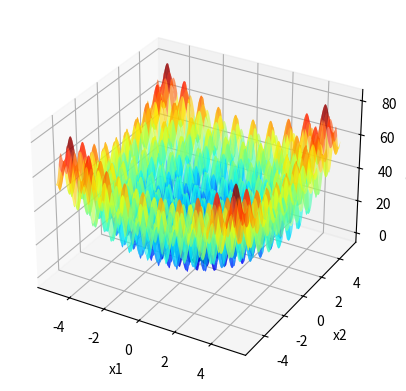

Python code for this plot:
import statistics
import numpy as np
import matplotlib . pyplot as plt

def f(x1 , x2 ):
    return ((x1**2 - 10 * np.cos(2 * x1 * np.pi) + 10) + (x2**2 -10 * np.cos(2 * np.pi * x2) + 10))

def P(Fj , Fi):
    return np.exp(-((Fj-Fi)/T))

x1 = np.linspace ( -5.12 ,5.12 ,1000)

X1, X2 = np.meshgrid(x1, x1)
Y = f(X1, X2)


fig = plt.figure()
ax = fig.add_subplot(111, projection='3d')
ax.plot_surface(X1, X2, Y, cmap='jet', alpha=0.6)


ax.set_xlabel('x1')
ax.set_ylabel('x2')
ax.set_zlabel('f(x1, x2)')

moda_x1 = []
moda_x2 = []
moda_f = []

p = 0
while p < 100:
    itMax = 1000
    T=1000

    xl = [-5.12,-5.12]
    xu = [5.12,5.12]
    TemperaSigma = 2
    TemperaXbest1 = np.random.uniform(xl[0],xu[0])
    TemperaXbest2 = np.random.uniform(xl[1],xu[1])
    TemperaFbest = f(TemperaXbest1,TemperaXbest2)
    i=0
    contador = 0
    while(i<itMax):
        n = np.random.normal(0,TemperaSigma)
        Xcand1 = TemperaXbest1 + n
        Xcand2 = TemperaXbest2 + n
        if Xcand1 < xl[0]:
            Xcand1 = xl[0]
        if Xcand1 > xu[0]:
            Xcand1 = xu[0]
        if Xcand2 < xl[1]:     
            Xcand2 = xl[1]
        if Xcand2 > xu[1]:
            Xcand2 = xu[1]
        Fcand = f(Xcand1,Xcand2)
        if(Fcand < TemperaFbest):
            contador =0
            TemperaXbest1 = Xcand1
            TemperaXbest2 = Xcand2
            TemperaFbest = Fcand
        elif(P(Fcand,TemperaFbest)>= np.random.uniform(low=0,high=1)):
            TemperaXbest1 = Xcand1
            TemperaXbest2 = Xcand2
            TemperaFbest = Fcand
            
            
        i+=1
        T = 0.99*T
        
    moda_x1.append(TemperaXbest1)
    moda_x2.append(TemperaXbest2)
    moda_f.append(TemperaFbest)

    p += 1
        
# Calcula a moda
moda_x1 = np.array(moda_x1)
moda_x2 = np.array(moda_x2)
moda_f = np.array(moda_f)

moda_x1_final = statistics.mode(moda_x1)
moda_x2_final = statistics.mode(moda_x2)
moda_f_final = statistics.mode(moda_f)

# Plota a moda no gráfico
ax.scatter(moda_x1_final, moda_x2_final, moda_f_final, marker='x', color='green', s=100, linewidths=5)
plt.show()
